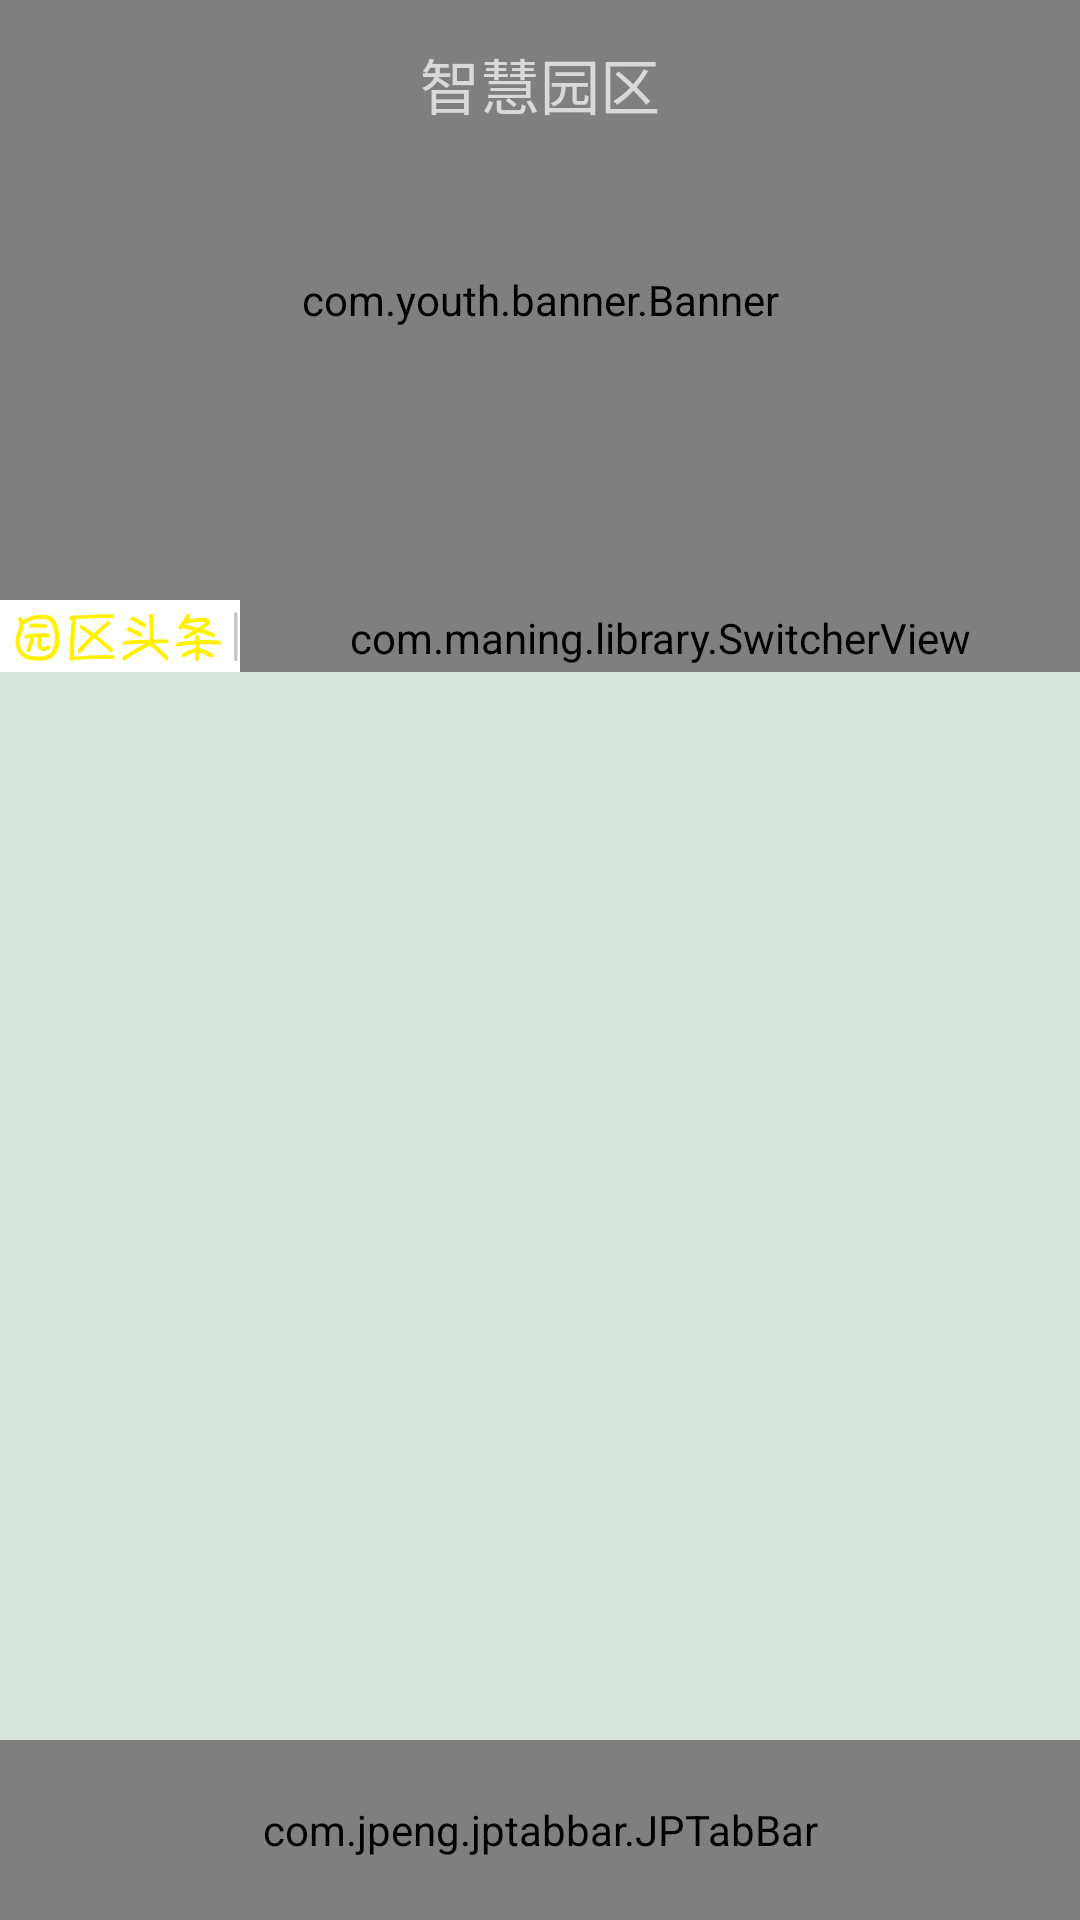

Here is an Android app screen rendered from its layout file. Give the layout XML and the strings, colors and styles it references.
<!-- AndroidManifest.xml: application theme AppTheme.NoActionBar -->
<!-- res/layout/activity_index.xml -->
<?xml version="1.0" encoding="utf-8"?>
<android.support.design.widget.CoordinatorLayout
        xmlns:android="http://schemas.android.com/apk/res/android"
        xmlns:tools="http://schemas.android.com/tools"
        xmlns:app="http://schemas.android.com/apk/res-auto"
        android:layout_width="match_parent"
        android:layout_height="match_parent"
        android:fitsSystemWindows="true"
        tools:context="com.fujisoft.ic.activity.IndexActivity">
    <android.support.design.widget.AppBarLayout
            android:id="@+id/appbarl"
            android:layout_width="match_parent"
            android:layout_height="200dp"
            android:theme="@style/ThemeOverlay.AppCompat.Dark.ActionBar">
        <android.support.design.widget.CollapsingToolbarLayout
                android:id="@+id/collapsing_tl"
                android:layout_width="match_parent"
                android:layout_height="match_parent"
                app:contentScrim="@color/colorPrimary"
                app:layout_scrollFlags="scroll|exitUntilCollapsed|snap">
            <com.youth.banner.Banner
                    xmlns:app="http://schemas.android.com/apk/res-auto"
                    android:id="@+id/banner"
                    android:layout_width="match_parent"
                    android:layout_height="match_parent"/>
            <android.support.v7.widget.Toolbar
                    android:id="@+id/toolbar"
                    android:layout_width="match_parent"
                    android:layout_height="?attr/actionBarSize"
                    app:layout_collapseMode="pin"
                    app:contentInsetStart="0dp"
                    app:popupTheme="@style/ThemeOverlay.AppCompat.Light">

                <TextView android:layout_height="wrap_content"
                          android:layout_width="match_parent"
                          android:id="@+id/title_tv"
                          android:gravity="center"
                          android:textSize="20sp"
                          android:text="@string/app_name"/>
            </android.support.v7.widget.Toolbar>


        </android.support.design.widget.CollapsingToolbarLayout>
    </android.support.design.widget.AppBarLayout>
    <android.support.v4.widget.NestedScrollView
            android:id="@+id/nestedscrollview"
            android:layout_width="match_parent"
            android:layout_height="match_parent"
            android:background="#d7d4e1d8"
            app:layout_behavior="@string/appbar_scrolling_view_behavior">
        <LinearLayout android:layout_width="match_parent"
                      android:layout_height="match_parent"
                      android:orientation="vertical"
        >
            <LinearLayout
                    android:id="@+id/headline_ll"
                    android:layout_width="match_parent"
                          android:layout_height="wrap_content"
                          android:background="#ffffff"
                          android:orientation="horizontal">
                <ImageView android:layout_width="80dp"
                           android:layout_height="24dp"
                           android:src="@drawable/headline"/>
                <com.maning.library.SwitcherView
                        android:id="@+id/switcherView"
                        android:layout_width="match_parent"
                        android:paddingTop="1dp"
                        android:layout_height="24dp"
                        app:switcherRollingTime="3000"
                        app:switcherTextSize="5sp"
                        app:switcherTextColor="@android:color/black"/>
            </LinearLayout>
            <FrameLayout
                    android:id="@+id/fragment_content"
                    android:layout_width="match_parent"
                    android:layout_height="match_parent">

            </FrameLayout>
        </LinearLayout>

    </android.support.v4.widget.NestedScrollView>
    <RelativeLayout android:layout_width="match_parent"
                    android:layout_height="match_parent">

        <com.jpeng.jptabbar.JPTabBar
                android:id="@+id/tabbar"
                android:layout_width="match_parent"
                android:layout_height="60dp"
                android:background="#d6f4e6"
                android:layout_alignParentBottom="true"
                app:TabAnimate="Scale"
        />
    </RelativeLayout>
</android.support.design.widget.CoordinatorLayout>
<!-- resources referenced by this layout -->
<resources>
  <!-- drawable headline: png bitmap (drawable, 10844 bytes) -->
  <string name="app_name">智慧园区</string>
  <style name="AppTheme.NoActionBar">
          <item name="windowActionBar">false</item>
          <item name="windowNoTitle">true</item>
          <item name="android:windowIsTranslucent">true</item>
      </style>
  <!-- not gathered from this repository: default colours our renderer supplied (Android Studio template values) -->
  <color name="colorPrimary">#FF6200EE</color>
</resources>
